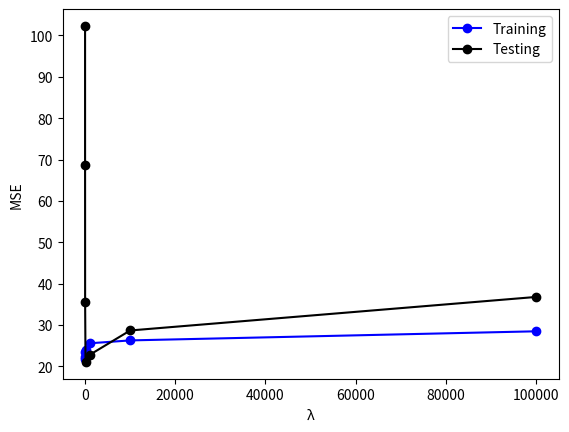

Python code for this plot:
#!/usr/bin/env python
# -*- coding: utf-8 -*-
"""
__mktime__ = '2018/5/7 0007'
__author__ = 'Administrator'
__filename__ = 'train_test_error_plot'
"""

import numpy as np
import matplotlib.pyplot as plt

# # 画出输入和输出的散点图
# train_error = np.asarray([292.20038, 23.525003, 23.383276, 22.241686, 21.8645])
# x_num = np.asarray([1, 2, 3, 4, 5])
# test_error = np.asarray([205.39616, 32.219296, 44.037914, 45.970238, 48.466515])
#
# plt.plot(x_num, train_error, "bo-", label="Training Error")
# plt.plot(x_num, test_error, "ko-", label="Testing Error")
# plt.title("Training Error Vs. Testing Error")
# plt.xlabel("Polynomial number")
# plt.ylabel("MSE")
# #增加才会展示label
# plt.legend()
# plt.show()

#正则化对比
train_error = np.asarray([21.9,22.3,23.5,24.1,25.6,26.3,28.5])
x_num = np.asarray([0,1,10,100,1000,10000,100000])
test_error = np.asarray([102.3,68.7,35.7,21.1,22.8,28.7,36.8])

plt.plot(x_num, train_error, "bo-", label="Training")
plt.plot(x_num, test_error, "ko-", label="Testing")
plt.xlabel("λ")
plt.ylabel("MSE")
#增加才会展示label
plt.legend()
plt.show()
